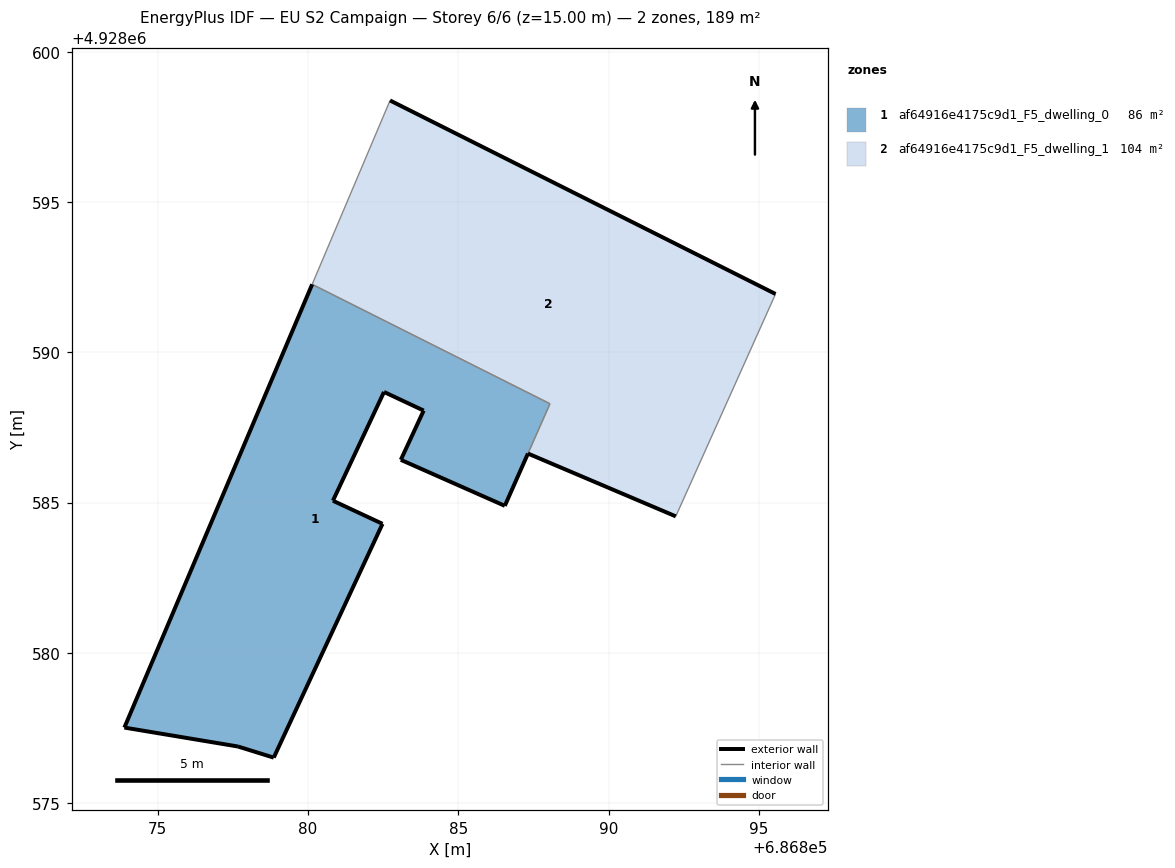
=== STOREY PLAN SPEC (per zone: floor XY polygon, exterior-wall plan segments, windows/doors) ===
zone 1: af64916e4175c9d1_F5_dwelling_0  (85.9 m²)
  floor: (686886.55, 4928584.89) (686888.05, 4928588.29) (686880.14, 4928592.26) (686873.89, 4928577.51) (686877.67, 4928576.88) (686878.86, 4928576.51) (686882.48, 4928584.29) (686880.83, 4928585.06) (686882.53, 4928588.68) (686883.85, 4928588.06) (686883.09, 4928586.42)
  exterior wall: (686882.53, 4928588.68) – (686880.83, 4928585.06)  [4.0 m]
  exterior wall: (686880.83, 4928585.06) – (686882.48, 4928584.29)  [1.8 m]
  exterior wall: (686882.48, 4928584.29) – (686878.86, 4928576.51)  [8.6 m]
  exterior wall: (686878.86, 4928576.51) – (686877.67, 4928576.88)  [1.2 m]
  exterior wall: (686877.67, 4928576.88) – (686873.89, 4928577.51)  [3.8 m]
  exterior wall: (686873.89, 4928577.51) – (686880.14, 4928592.26)  [16.0 m]
  exterior wall: (686886.55, 4928584.89) – (686883.09, 4928586.42)  [3.8 m]
  exterior wall: (686883.09, 4928586.42) – (686883.85, 4928588.06)  [1.8 m]
  exterior wall: (686883.85, 4928588.06) – (686882.53, 4928588.68)  [1.5 m]
  exterior wall: (686887.32, 4928586.63) – (686886.55, 4928584.89)  [1.9 m]
  interior walls: 2
zone 2: af64916e4175c9d1_F5_dwelling_1  (103.5 m²)
  floor: (686892.24, 4928584.54) (686895.56, 4928591.94) (686882.73, 4928598.38) (686880.14, 4928592.26) (686888.05, 4928588.29) (686887.32, 4928586.63)
  exterior wall: (686882.73, 4928598.38) – (686895.56, 4928591.94)  [14.4 m]
  exterior wall: (686892.24, 4928584.54) – (686887.32, 4928586.63)  [5.3 m]
  interior walls: 4

=== DERIVED (storey summary) ===
Building: EU S2 Campaign
Storey: 6 of 6  (floor level z = 15.00 m)
Storey gross floor area: 189.5 m²
Zones on this storey: 2
  - af64916e4175c9d1_F5_dwelling_0: floor 85.9 m²; exterior wall 44.4 m (133.3 m²); WWR 0.0%
  - af64916e4175c9d1_F5_dwelling_1: floor 103.5 m²; exterior wall 19.7 m (59.1 m²); WWR 0.0%
Zone adjacency (shared interzone walls):
  - af64916e4175c9d1_F5_dwelling_0 ↔ af64916e4175c9d1_F5_dwelling_1